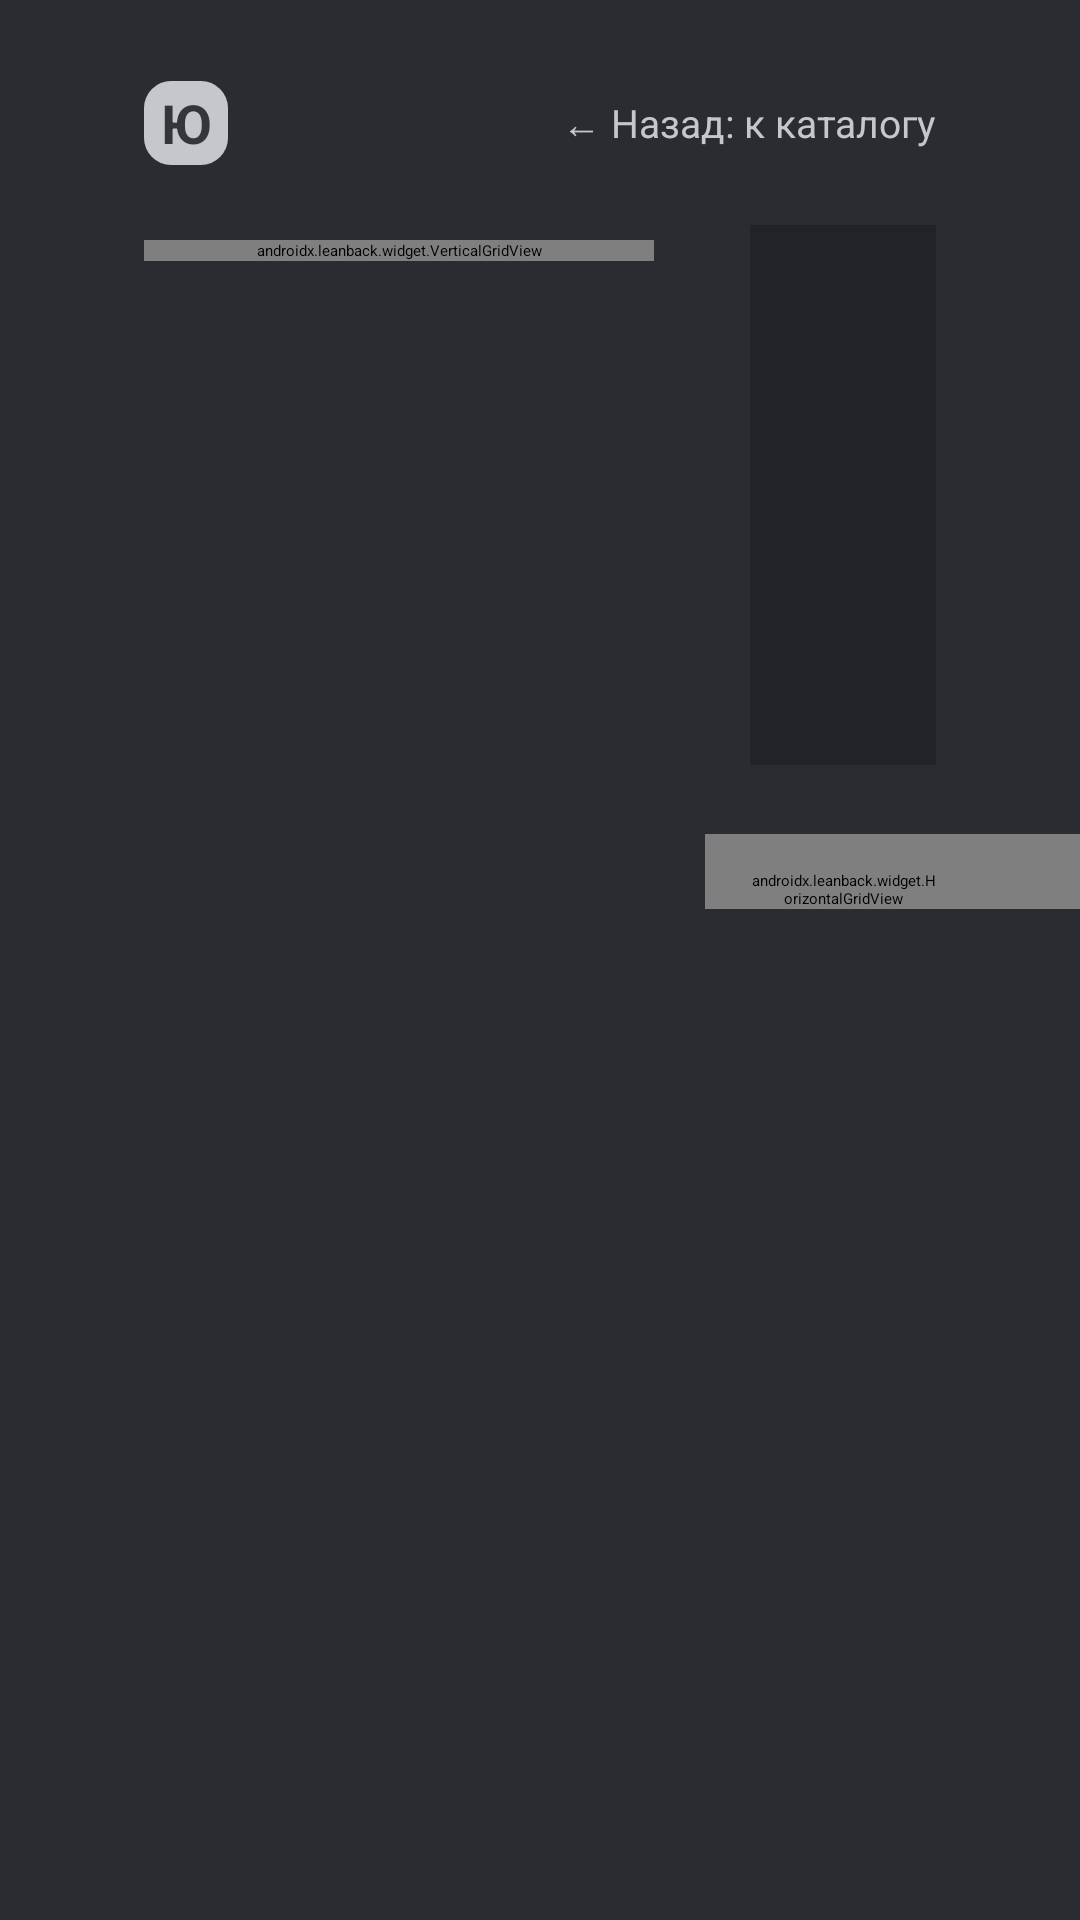

Produce the Android XML layout that renders to this screen, including the resource entries it uses.
<!-- AndroidManifest.xml: activity theme ShowTheme -->
<!-- res/layout/fragment_show.xml -->
<?xml version="1.0" encoding="utf-8"?>
<FrameLayout xmlns:android="http://schemas.android.com/apk/res/android"
    xmlns:app="http://schemas.android.com/apk/res-auto"
    android:layout_width="match_parent"
    android:layout_height="match_parent"
    android:background="@color/brand">

    
    <LinearLayout
        android:layout_width="match_parent"
        android:layout_height="38dp"
        android:layout_marginStart="48dp"
        android:layout_marginTop="22dp"
        android:layout_marginEnd="48dp"
        android:gravity="center_vertical"
        android:orientation="horizontal">

        <TextView
            android:layout_width="28dp"
            android:layout_height="28dp"
            android:background="@drawable/logo_square"
            android:gravity="center"
            android:text="Ю"
            android:textColor="@color/letter"
            android:textSize="18sp"
            android:textStyle="bold" />

        <TextView
            android:id="@+id/show_title"
            android:layout_width="wrap_content"
            android:layout_height="wrap_content"
            android:layout_marginStart="11dp"
            android:ellipsize="end"
            android:maxLines="1"
            android:textColor="@color/text"
            android:textSize="22sp"
            android:textStyle="bold" />

        <TextView
            android:id="@+id/show_meta"
            android:layout_width="wrap_content"
            android:layout_height="wrap_content"
            android:layout_marginStart="8dp"
            android:textColor="@color/plate"
            android:textSize="13sp" />

        <View
            android:layout_width="0dp"
            android:layout_height="0dp"
            android:layout_weight="1" />

        <TextView
            android:layout_width="wrap_content"
            android:layout_height="wrap_content"
            android:text="@string/show_back_hint"
            android:textColor="@color/plate"
            android:textSize="13sp" />
    </LinearLayout>

    
    <androidx.leanback.widget.VerticalGridView
        android:id="@+id/seasons"
        android:layout_width="170dp"
        android:layout_height="wrap_content"
        android:layout_marginStart="48dp"
        android:layout_marginTop="80dp"
        android:clipChildren="false"
        android:clipToPadding="false"
        android:nextFocusRight="@id/episodes" />

    
    <FrameLayout
        android:id="@+id/ep_block"
        android:layout_width="match_parent"
        android:layout_height="180dp"
        android:layout_marginStart="250dp"
        android:layout_marginTop="75dp"
        android:layout_marginEnd="48dp">

        <ImageView
            android:id="@+id/ep_image"
            android:layout_width="320dp"
            android:layout_height="180dp"
            android:background="@color/dark"
            android:importantForAccessibility="no"
            android:scaleType="centerCrop" />

        <LinearLayout
            android:id="@+id/ep_text"
            android:layout_width="match_parent"
            android:layout_height="wrap_content"
            android:layout_marginStart="350dp"
            android:layout_marginTop="17dp"
            android:orientation="vertical">

            <TextView
                android:id="@+id/ep_num"
                android:layout_width="wrap_content"
                android:layout_height="wrap_content"
                android:textColor="@color/text"
                android:textSize="34sp"
                android:textStyle="bold" />

            <TextView
                android:id="@+id/ep_who"
                android:layout_width="match_parent"
                android:layout_height="wrap_content"
                android:layout_marginTop="7dp"
                android:maxLines="3"
                android:textColor="@color/text"
                android:textSize="17sp" />

            <TextView
                android:id="@+id/ep_meta"
                android:layout_width="wrap_content"
                android:layout_height="wrap_content"
                android:layout_marginTop="9dp"
                android:textColor="@color/plate"
                android:textSize="13sp" />

            <TextView
                android:id="@+id/ep_hint"
                android:layout_width="wrap_content"
                android:layout_height="wrap_content"
                android:layout_marginTop="22dp"
                android:text="@string/ep_watch_hint"
                android:textColor="@color/plate"
                android:textSize="13sp" />
        </LinearLayout>
    </FrameLayout>

    
    <androidx.leanback.widget.HorizontalGridView
        android:id="@+id/episodes"
        android:layout_width="match_parent"
        android:layout_height="wrap_content"
        android:layout_marginStart="235dp"
        android:layout_marginTop="278dp"
        android:clipChildren="false"
        android:clipToPadding="false"
        android:nextFocusLeft="@id/seasons"
        android:paddingStart="15dp"
        android:paddingTop="12dp"
        android:paddingEnd="48dp"
        app:rowHeight="wrap_content" />

    
    <TextView
        android:id="@+id/show_empty"
        android:layout_width="match_parent"
        android:layout_height="match_parent"
        android:layout_marginTop="60dp"
        android:gravity="center"
        android:text="@string/no_episodes"
        android:textColor="@color/text"
        android:textSize="17sp"
        android:visibility="gone" />
</FrameLayout>
<!-- resources referenced by this layout -->
<resources>
  <color name="brand">#2a2c31</color>
  <color name="dark">#212327</color>
  <color name="letter">#34363c</color>
  <color name="plate">#c6c7cb</color>
  <color name="text">#e2e3e6</color>
  <!-- drawable logo_square (drawable) -->
  <?xml version="1.0" encoding="utf-8"?>
  <shape xmlns:android="http://schemas.android.com/apk/res/android" android:shape="rectangle">
      <corners android:radius="9dp" />
      <solid android:color="@color/plate" />
  </shape>
  <string name="ep_watch_hint">OK смотреть</string>
  <string name="no_episodes">У этой передачи на сайте нет серий</string>
  <string name="show_back_hint">← Назад: к каталогу</string>
  <style name="ShowTheme" parent="AppTheme">
          
          <item name="android:windowEnterTransition">@null</item>
          <item name="android:windowReturnTransition">@transition/show_fade</item>
          <item name="android:windowSharedElementEnterTransition">@transition/show_sheet</item>
          <item name="android:windowSharedElementReturnTransition">@transition/show_sheet</item>
      </style>
  <style name="AppTheme" parent="Theme.Leanback">
          <item name="android:windowBackground">@color/brand</item>
          <item name="android:colorAccent">@color/focus</item>
          <item name="searchOrbViewStyle">@style/SettingsOrb</item>
          
          <item name="android:windowExitTransition">@null</item>
          <item name="android:windowReenterTransition">@null</item>
      </style>
  <color name="focus">#e4e5e8</color>
  <style name="SettingsOrb" parent="Widget.Leanback.SearchOrbViewStyle">
          <item name="searchOrbIcon">@drawable/ic_settings_dark</item>
          <item name="searchOrbColor">@color/plate</item>
      </style>
  <!-- drawable ic_settings_dark (drawable) -->
  <?xml version="1.0" encoding="utf-8"?>
  <vector xmlns:android="http://schemas.android.com/apk/res/android"
      android:width="24dp"
      android:height="24dp"
      android:viewportWidth="24"
      android:viewportHeight="24">
      <path
          android:fillColor="@color/letter"
          android:pathData="M19.14,12.94c0.04,-0.3 0.06,-0.61 0.06,-0.94c0,-0.32 -0.02,-0.64 -0.07,-0.94l2.03,-1.58c0.18,-0.14 0.23,-0.41 0.12,-0.61l-1.92,-3.32c-0.12,-0.22 -0.37,-0.29 -0.59,-0.22l-2.39,0.96c-0.5,-0.38 -1.03,-0.7 -1.62,-0.94L14.4,2.81c-0.04,-0.24 -0.24,-0.41 -0.48,-0.41h-3.84c-0.24,0 -0.43,0.17 -0.47,0.41L9.25,5.35C8.66,5.59 8.12,5.92 7.63,6.29L5.24,5.33c-0.22,-0.08 -0.47,0 -0.59,0.22L2.74,8.87C2.62,9.08 2.66,9.34 2.86,9.48l2.03,1.58C4.84,11.36 4.8,11.69 4.8,12s0.02,0.64 0.07,0.94l-2.03,1.58c-0.18,0.14 -0.23,0.41 -0.12,0.61l1.92,3.32c0.12,0.22 0.37,0.29 0.59,0.22l2.39,-0.96c0.5,0.38 1.03,0.7 1.62,0.94l0.36,2.54c0.05,0.24 0.24,0.41 0.48,0.41h3.84c0.24,0 0.44,-0.17 0.47,-0.41l0.36,-2.54c0.59,-0.24 1.13,-0.56 1.62,-0.94l2.39,0.96c0.22,0.08 0.47,0 0.59,-0.22l1.92,-3.32c0.12,-0.22 0.07,-0.47 -0.12,-0.61L19.14,12.94zM12,15.6c-1.98,0 -3.6,-1.62 -3.6,-3.6s1.62,-3.6 3.6,-3.6s3.6,1.62 3.6,3.6S13.98,15.6 12,15.6z" />
  </vector>
</resources>
